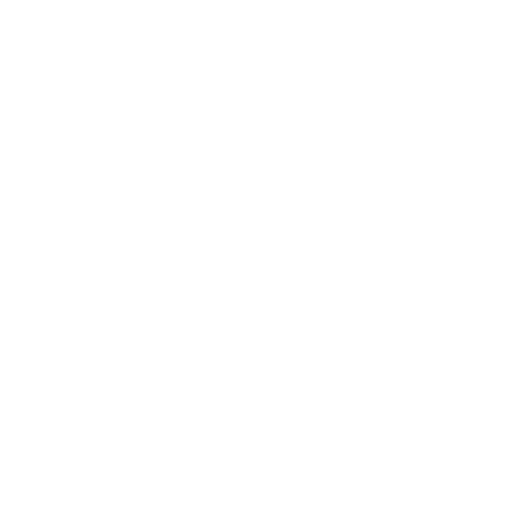
t = 0.00 s
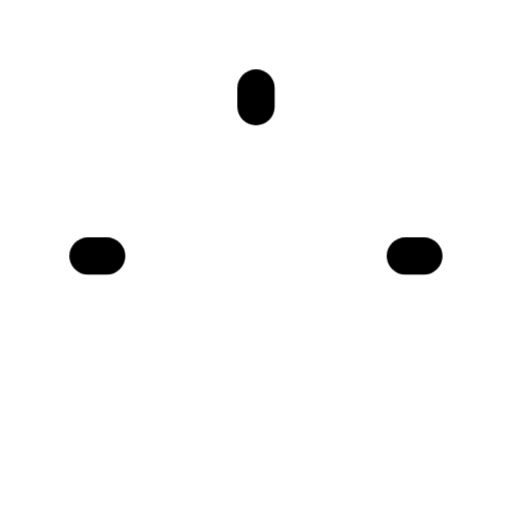
t = 0.44 s
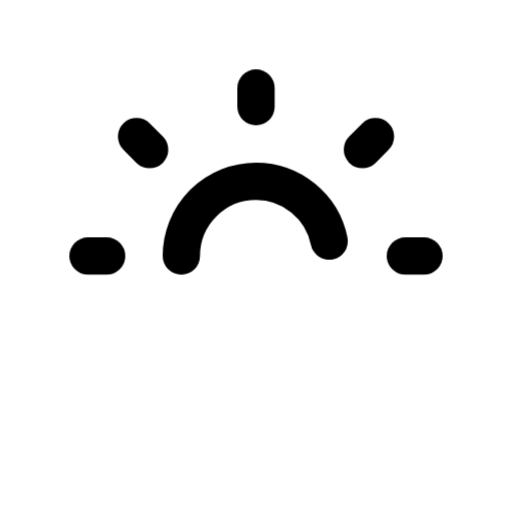
t = 0.88 s
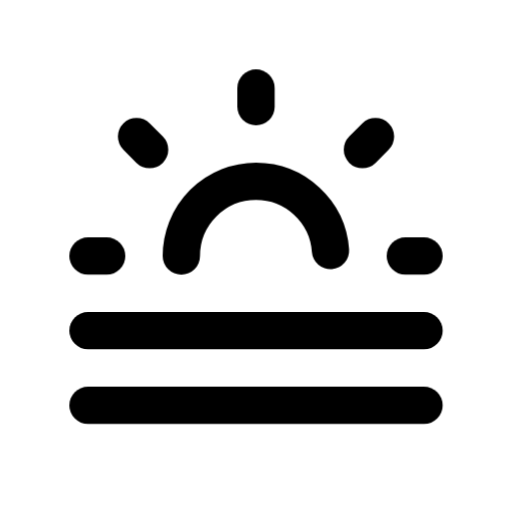
t = 1.33 s
t = 1.77 s: frame unchanged from t = 1.33 s, image omitted
t = 2.21 s: frame unchanged from t = 1.33 s, image omitted

The animated SVG that drew these frames (rendered in a browser with its animation timeline set to each time). Animation: 8 CSS @keyframes rules; one cycle of 2.65 s, repeats indefinitely.

<svg xmlns="http://www.w3.org/2000/svg" width="24" height="24" fill="none" stroke="currentColor" stroke-linecap="round" stroke-linejoin="round" stroke-width="2" viewBox="0 0 24 24">
    <!-- Generated by scripts/icon-expansion/generate.mjs -->
    <!-- Adapted from Tabler Icons 3.34.1.
MIT License

Copyright (c) 2020-2024 Paweł Kuna

Permission is hereby granted, free of charge, to any person obtaining a copy
of this software and associated documentation files (the "Software"), to deal
in the Software without restriction, including without limitation the rights
to use, copy, modify, merge, publish, distribute, sublicense, and/or sell
copies of the Software, and to permit persons to whom the Software is
furnished to do so, subject to the following conditions:

The above copyright notice and this permission notice shall be included in all
copies or substantial portions of the Software.

THE SOFTWARE IS PROVIDED "AS IS", WITHOUT WARRANTY OF ANY KIND, EXPRESS OR
IMPLIED, INCLUDING BUT NOT LIMITED TO THE WARRANTIES OF MERCHANTABILITY,
FITNESS FOR A PARTICULAR PURPOSE AND NONINFRINGEMENT. IN NO EVENT SHALL THE
AUTHORS OR COPYRIGHT HOLDERS BE LIABLE FOR ANY CLAIM, DAMAGES OR OTHER
LIABILITY, WHETHER IN AN ACTION OF CONTRACT, TORT OR OTHERWISE, ARISING FROM,
OUT OF OR IN CONNECTION WITH THE SOFTWARE OR THE USE OR OTHER DEALINGS IN THE
SOFTWARE. -->
    <!-- Motion: trace each stroke from its own origin, accumulate the drawing, then hold before restarting. -->
    <style>
        @media (prefers-reduced-motion: no-preference) {
            @keyframes ira-stroke-haze-0 { 0% { stroke-dashoffset: 1; opacity: 0; } 0.4% { opacity: 1; } 5.875%, 88% { stroke-dashoffset: 0; opacity: 1; } 100% { stroke-dashoffset: 0; opacity: 0; } }
            [data-ira-stroke-reveal="haze"] [data-ira-line="0"] { stroke-dasharray: 1 1; animation: ira-stroke-haze-0 2.65s cubic-bezier(.25,.65,.35,1) infinite; }
            @keyframes ira-stroke-haze-1 { 0%, 5.875% { stroke-dashoffset: 1; opacity: 0; } 6.275% { opacity: 1; } 11.75%, 88% { stroke-dashoffset: 0; opacity: 1; } 100% { stroke-dashoffset: 0; opacity: 0; } }
            [data-ira-stroke-reveal="haze"] [data-ira-line="1"] { stroke-dasharray: 1 1; animation: ira-stroke-haze-1 2.65s cubic-bezier(.25,.65,.35,1) infinite; }
            @keyframes ira-stroke-haze-2 { 0%, 11.75% { stroke-dashoffset: 1; opacity: 0; } 12.15% { opacity: 1; } 17.625%, 88% { stroke-dashoffset: 0; opacity: 1; } 100% { stroke-dashoffset: 0; opacity: 0; } }
            [data-ira-stroke-reveal="haze"] [data-ira-line="2"] { stroke-dasharray: 1 1; animation: ira-stroke-haze-2 2.65s cubic-bezier(.25,.65,.35,1) infinite; }
            @keyframes ira-stroke-haze-3 { 0%, 17.625% { stroke-dashoffset: 1; opacity: 0; } 18.025% { opacity: 1; } 23.5%, 88% { stroke-dashoffset: 0; opacity: 1; } 100% { stroke-dashoffset: 0; opacity: 0; } }
            [data-ira-stroke-reveal="haze"] [data-ira-line="3"] { stroke-dasharray: 1 1; animation: ira-stroke-haze-3 2.65s cubic-bezier(.25,.65,.35,1) infinite; }
            @keyframes ira-stroke-haze-4 { 0%, 23.5% { stroke-dashoffset: 1; opacity: 0; } 23.9% { opacity: 1; } 29.375%, 88% { stroke-dashoffset: 0; opacity: 1; } 100% { stroke-dashoffset: 0; opacity: 0; } }
            [data-ira-stroke-reveal="haze"] [data-ira-line="4"] { stroke-dasharray: 1 1; animation: ira-stroke-haze-4 2.65s cubic-bezier(.25,.65,.35,1) infinite; }
            @keyframes ira-stroke-haze-5 { 0%, 29.375% { stroke-dashoffset: 1; opacity: 0; } 29.775% { opacity: 1; } 35.25%, 88% { stroke-dashoffset: 0; opacity: 1; } 100% { stroke-dashoffset: 0; opacity: 0; } }
            [data-ira-stroke-reveal="haze"] [data-ira-line="5"] { stroke-dasharray: 1 1; animation: ira-stroke-haze-5 2.65s cubic-bezier(.25,.65,.35,1) infinite; }
            @keyframes ira-stroke-haze-6 { 0%, 35.25% { stroke-dashoffset: 1; opacity: 0; } 35.65% { opacity: 1; } 41.125%, 88% { stroke-dashoffset: 0; opacity: 1; } 100% { stroke-dashoffset: 0; opacity: 0; } }
            [data-ira-stroke-reveal="haze"] [data-ira-line="6"] { stroke-dasharray: 1 1; animation: ira-stroke-haze-6 2.65s cubic-bezier(.25,.65,.35,1) infinite; }
            @keyframes ira-stroke-haze-7 { 0%, 41.125% { stroke-dashoffset: 1; opacity: 0; } 41.525% { opacity: 1; } 47%, 88% { stroke-dashoffset: 0; opacity: 1; } 100% { stroke-dashoffset: 0; opacity: 0; } }
            [data-ira-stroke-reveal="haze"] [data-ira-line="7"] { stroke-dasharray: 1 1; animation: ira-stroke-haze-7 2.65s cubic-bezier(.25,.65,.35,1) infinite; }
        }
    </style>
    <g data-ira-stroke-reveal="haze"><g transform="translate(1.5 1.5) scale(.875)"><path data-ira-line="0" pathLength="1" d="M3 12L4 12"/><path data-ira-line="1" pathLength="1" d="M12 3L12 4"/><path data-ira-line="2" pathLength="1" d="M20 12L21 12"/><path data-ira-line="3" pathLength="1" d="M5.6 5.6L6.3 6.3"/><path data-ira-line="4" pathLength="1" d="M18.4 5.6L17.7 6.3"/><path data-ira-line="5" pathLength="1" d="M8 12A4 4 0 1 1 16 12"/><path data-ira-line="6" pathLength="1" d="M3 16L21 16"/></g><g transform="translate(1.5 1.5) scale(.875)"><path data-ira-line="7" pathLength="1" d="M3 20L21 20"/></g></g>
</svg>
